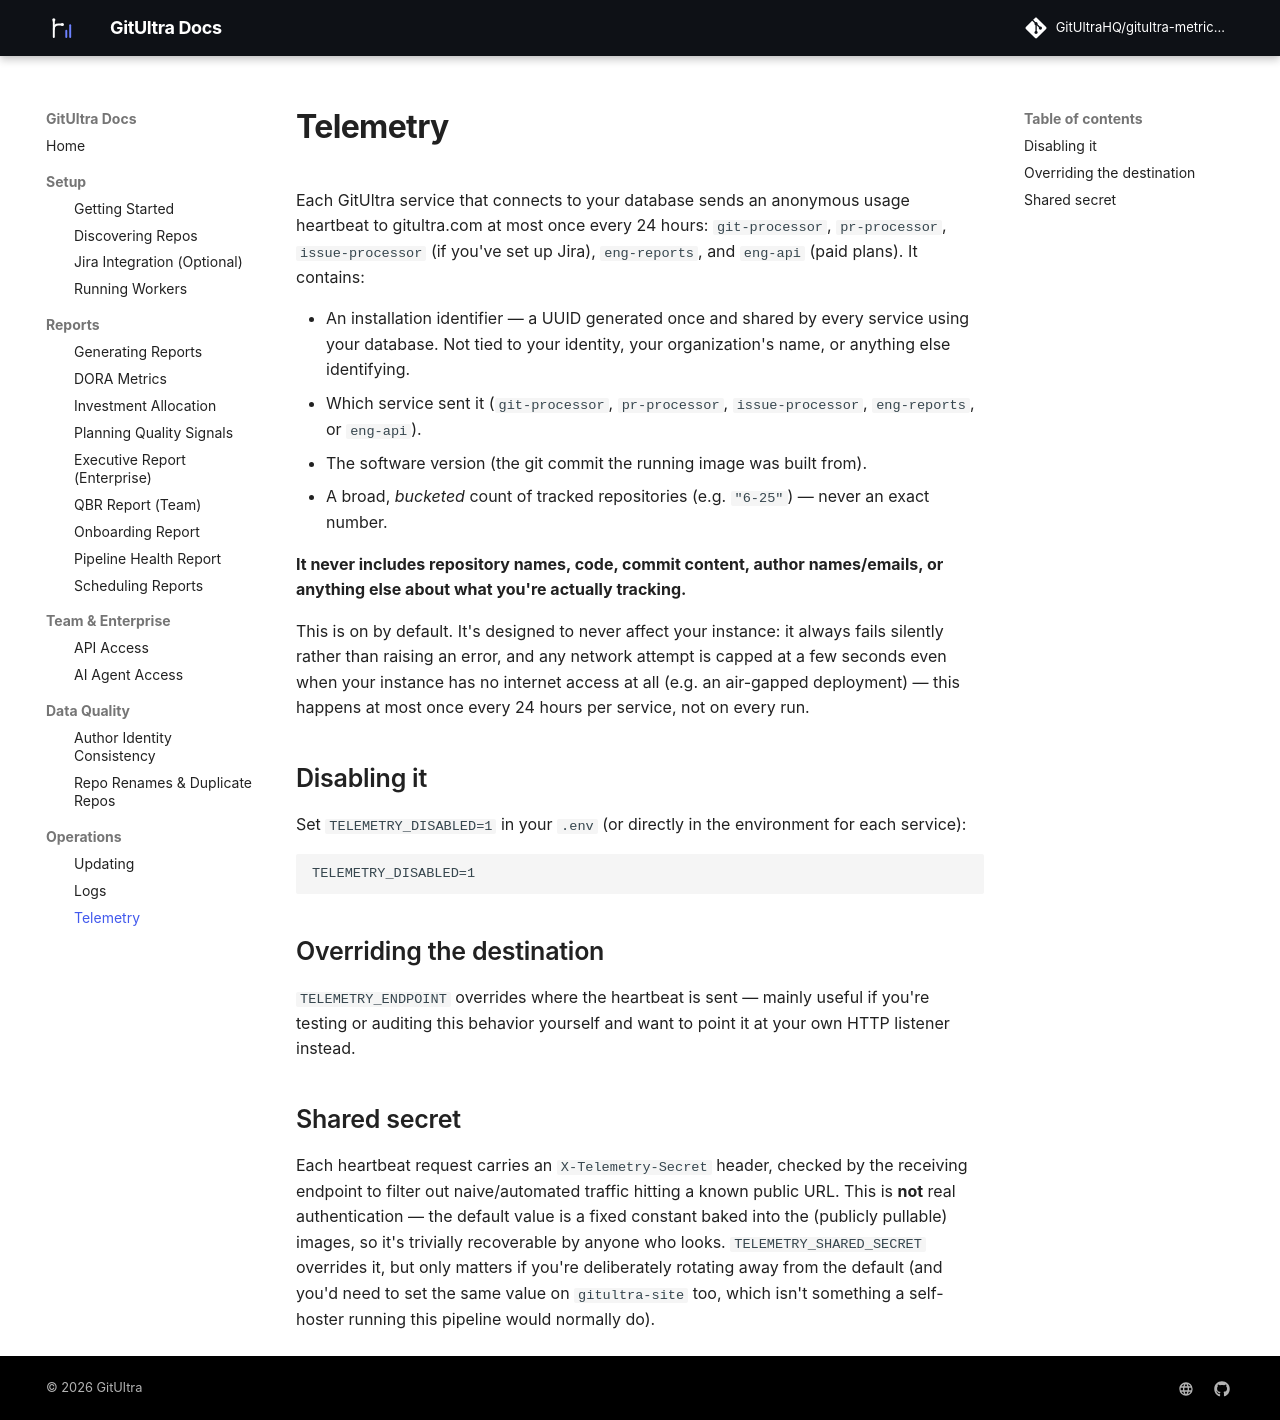

repository: GitUltraHQ/eng-metrics-docs · page: telemetry/index.html · generator: mkdocs

# Telemetry

Each GitUltra service that connects to your database sends an
anonymous usage heartbeat to gitultra.com at most once every 24 hours:
`git-processor`, `pr-processor`, `issue-processor` (if you've set up
Jira), `eng-reports`, and `eng-api` (paid plans). It contains:

- An installation identifier — a UUID generated once and shared by
  every service using your database. Not tied to your identity,
  your organization's name, or anything else identifying.
- Which service sent it (`git-processor`, `pr-processor`,
  `issue-processor`, `eng-reports`, or `eng-api`).
- The software version (the git commit the running image was built
  from).
- A broad, *bucketed* count of tracked repositories (e.g. `"6-25"`) —
  never an exact number.

**It never includes repository names, code, commit content, author
names/emails, or anything else about what you're actually tracking.**

This is on by default. It's designed to never affect your instance: it
always fails silently rather than raising an error, and any network
attempt is capped at a few seconds even when your instance has no
internet access at all (e.g. an air-gapped deployment) — this happens
at most once every 24 hours per service, not on every run.

## Disabling it

Set `TELEMETRY_DISABLED=1` in your `.env` (or directly in the
environment for each service):

```
TELEMETRY_DISABLED=1
```

## Overriding the destination

`TELEMETRY_ENDPOINT` overrides where the heartbeat is sent — mainly
useful if you're testing or auditing this behavior yourself and want to
point it at your own HTTP listener instead.

## Shared secret

Each heartbeat request carries an `X-Telemetry-Secret` header, checked
by the receiving endpoint to filter out naive/automated traffic hitting
a known public URL. This is **not** real authentication — the default
value is a fixed constant baked into the (publicly pullable) images, so
it's trivially recoverable by anyone who looks. `TELEMETRY_SHARED_SECRET`
overrides it, but only matters if you're deliberately rotating away from
the default (and you'd need to set the same value on `gitultra-site`
too, which isn't something a self-hoster running this pipeline would
normally do).
